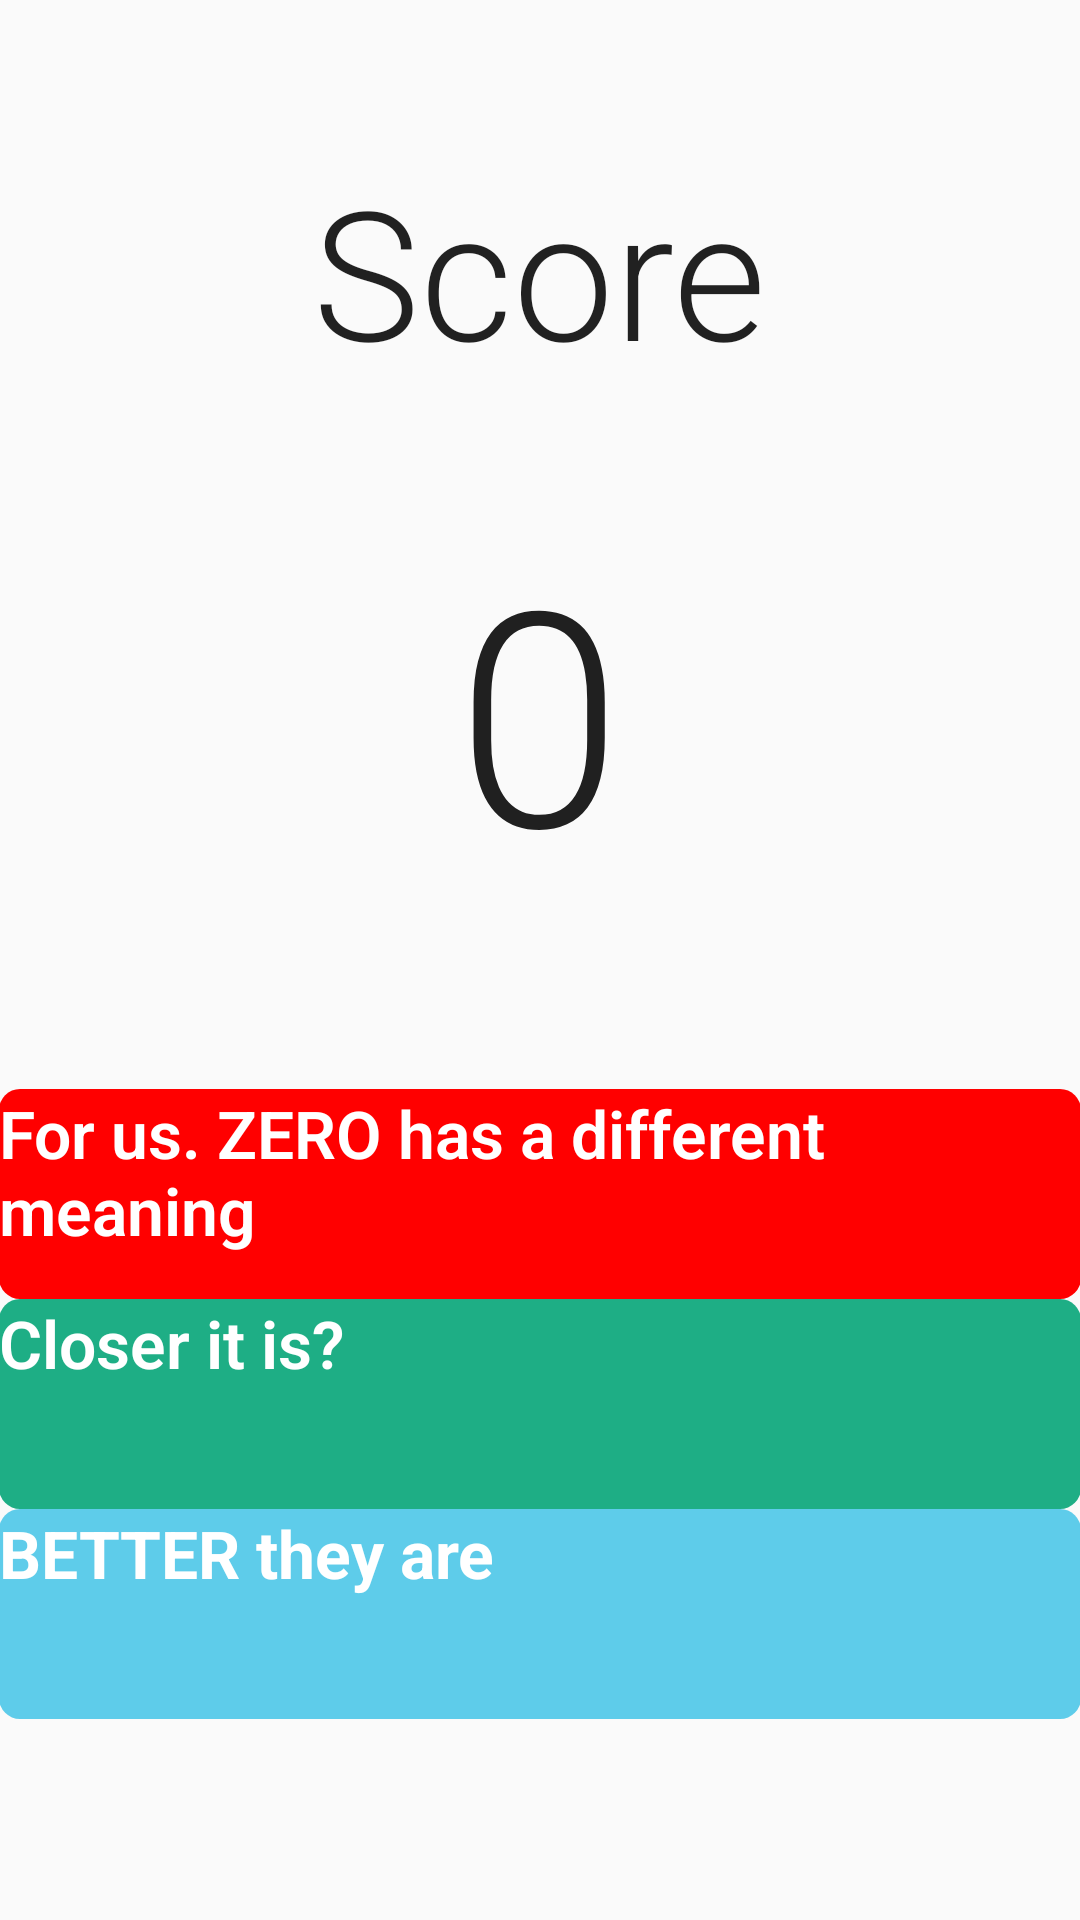

This screen was rendered from an Android layout file. Write that file and the resources it references.
<!-- AndroidManifest.xml: application theme AppTheme -->
<!-- res/layout/activity_2.xml -->
<?xml version="1.0" encoding="utf-8"?>
<RelativeLayout xmlns:android="http://schemas.android.com/apk/res/android"
    xmlns:tools="http://schemas.android.com/tools"
    android:layout_width="match_parent"
    android:layout_height="match_parent"
    android:paddingBottom="@dimen/activity_vertical_margin"
    android:paddingLeft="@dimen/activity_horizontal_margin"
    android:paddingRight="@dimen/activity_horizontal_margin"
    android:paddingTop="@dimen/activity_vertical_margin"
    tools:context="com.pranav.borecounter.Activity2">

    <TextView
        android:layout_width="wrap_content"
        android:layout_height="wrap_content"
        android:textAppearance="?android:attr/textAppearanceLarge"
        android:text="Score"

        android:layout_marginTop="50dp"
        android:fontFamily="sans-serif-light"
        android:textSize="60dp"

        android:id="@+id/textView5"
        android:layout_alignParentTop="true"
        android:layout_centerHorizontal="true"
         />

    <TextView
        android:layout_width="wrap_content"
        android:layout_height="wrap_content"
        android:textAppearance="?android:attr/textAppearanceLarge"
        android:text="0"
        android:fontFamily="sans-serif-light"
        android:textSize="100dp"
        android:id="@+id/scoreUpdate"
        android:layout_below="@+id/textView5"
        android:layout_centerHorizontal="true"
        android:layout_marginTop="40dp"
        />


    <TextView
        android:layout_width="fill_parent"
        android:layout_height="70dp"

        android:textAppearance="?android:attr/textAppearanceMedium"
        android:textStyle="bold"
        android:text="For us. ZERO has a different meaning"
        android:fontFamily="sans-serif-light"
        android:textColor="#ffffff"
        android:background="@drawable/improve"
        android:textSize="22dp"
        android:id="@+id/textView7"
        android:layout_marginTop="60dp"
        android:layout_below="@+id/scoreUpdate"
        android:layout_centerHorizontal="true" />



    <TextView
        android:layout_width="1000dp"
        android:layout_height="70dp"
        android:background="@drawable/green"
        android:textAppearance="?android:attr/textAppearanceLarge"
        android:text="Closer it is? "
        android:fontFamily="sans-serif-light"
        android:textStyle="bold"
        android:textColor="#ffffff"
        android:id="@+id/textView8"

        android:layout_below="@+id/textView7"
        android:layout_toLeftOf="@+id/linearLayout2"
        android:layout_toStartOf="@+id/linearLayout2" />

    <TextView

        android:textAppearance="?android:attr/textAppearanceLarge"
        android:text="BETTER they are"
        android:textStyle="bold"
        android:textColor="#ffffff"
        android:background="@drawable/blue"
        android:layout_width="1000dp"
        android:layout_height="70dp"
        android:id="@+id/textView9"
        android:layout_below="@+id/textView8"
        android:layout_alignParentLeft="true"
        android:layout_alignParentStart="true" />




</RelativeLayout>
<!-- resources referenced by this layout -->
<resources>
  <!-- drawable blue (drawable) -->
  <?xml version="1.0" encoding="utf-8"?>
  <shape xmlns:android="http://schemas.android.com/apk/res/android" >
  
      <gradient
          android:angle="225"
          android:startColor="#5ECCEA"
          android:endColor="#5ECCEA"/>
      <corners
          android:bottomLeftRadius="7dp"
          android:bottomRightRadius="7dp"
          android:topLeftRadius="7dp"
          android:topRightRadius="7dp" />
  </shape>
  <!-- drawable green (drawable) -->
  <?xml version="1.0" encoding="utf-8"?>
  <shape xmlns:android="http://schemas.android.com/apk/res/android" >
  
      <gradient
          android:angle="225"
          android:startColor="#1EAE85"
          android:endColor="#1EAE85"/>
      <corners
          android:bottomLeftRadius="7dp"
          android:bottomRightRadius="7dp"
          android:topLeftRadius="7dp"
          android:topRightRadius="7dp" />
  </shape>
  <!-- drawable improve (drawable) -->
  <?xml version="1.0" encoding="utf-8"?>
  <shape xmlns:android="http://schemas.android.com/apk/res/android" >
  
      <gradient
          android:angle="225"
          android:startColor="#FF0000"
          android:endColor="#FF0000"/>
      <corners
          android:bottomLeftRadius="7dp"
          android:bottomRightRadius="7dp"
          android:topLeftRadius="7dp"
          android:topRightRadius="7dp" />
  </shape>
  <style name="AppTheme" parent="Theme.AppCompat.Light.DarkActionBar">
          
          <item name="colorPrimary">#419E82</item>
          <item name="colorPrimaryDark">#298A61</item>
          <item name="colorAccent">@color/colorAccent</item>
      </style>
  <!-- not gathered from this repository: default colours our renderer supplied (Android Studio template values) -->
  <color name="colorAccent">#FF03DAC5</color>
</resources>
